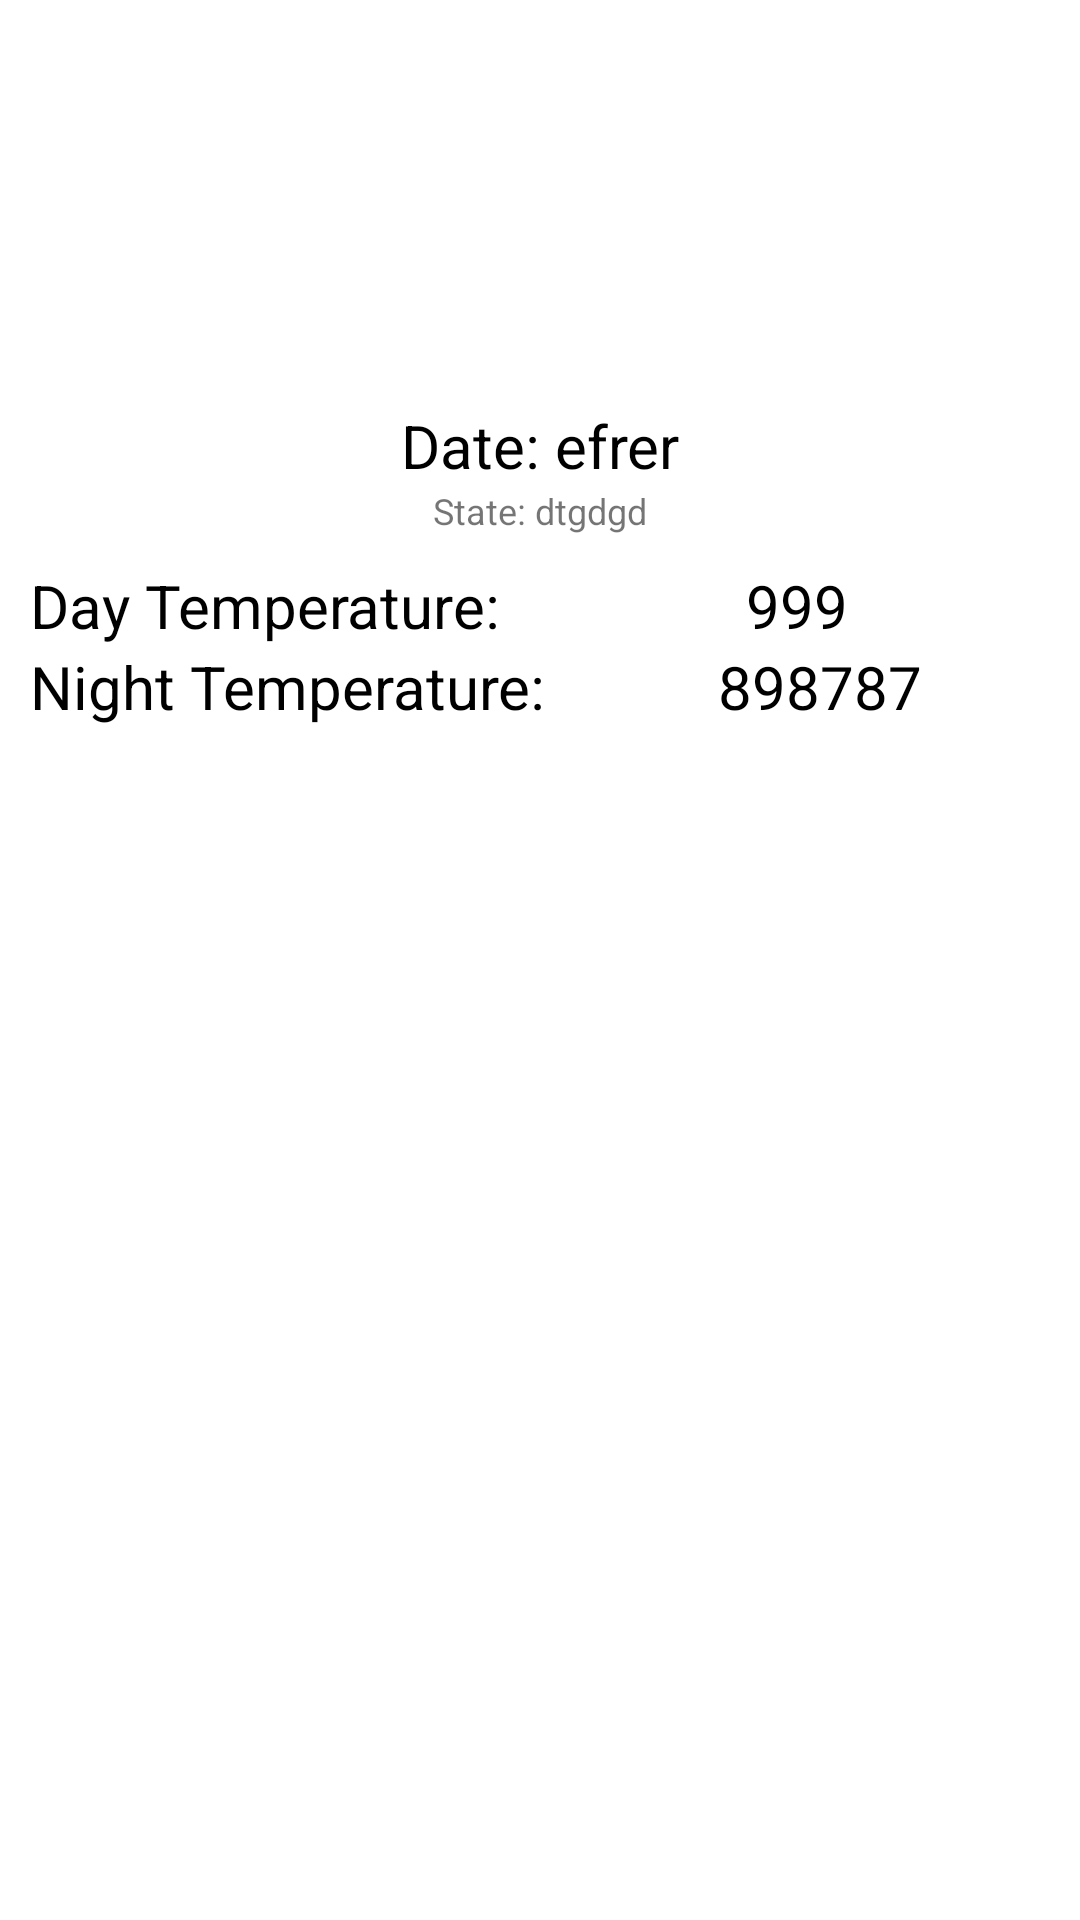

Layout XML and referenced resources for this Android screen:
<!-- AndroidManifest.xml: application theme AppTheme -->
<!-- res/layout/fragment_item_vertical.xml -->
<?xml version="1.0" encoding="utf-8"?>
<RelativeLayout xmlns:android="http://schemas.android.com/apk/res/android"
    android:layout_width="match_parent"
    android:background="@android:color/background_light"
    android:layout_height="match_parent">

    <ImageView
        android:id="@+id/iv_fr_img"
        android:layout_width="120dp"
        android:layout_height="120dp"
        android:layout_centerHorizontal="true"
        android:src="@mipmap/sun" />

    <TextView
        android:id="@+id/tv_fr_date"
        android:layout_width="match_parent"
        android:layout_height="wrap_content"
        android:layout_below="@+id/iv_fr_img"
        android:layout_marginTop="15dp"
        android:fontFamily="sans-serif"
        android:gravity="center"
        android:text="Date: efrer"
        android:textColor="@color/black"
        android:textSize="20sp" />

    <TextView
        android:id="@+id/tv_fr_state"
        android:layout_width="match_parent"
        android:layout_height="wrap_content"
        android:layout_below="@+id/tv_fr_date"
        android:gravity="center"
        android:text="State: dtgdgd"
        android:textSize="12sp" />

    <TextView
        android:id="@+id/tv_fr_day"
        android:layout_width="wrap_content"
        android:layout_height="wrap_content"
        android:layout_below="@+id/tv_fr_state"
        android:layout_marginLeft="10dp"
        android:layout_marginTop="10dp"
        android:text="Day Temperature: "
        android:textColor="@color/black"
        android:textSize="20sp" />

    <TextView
        android:id="@+id/tv_fr_temp_day"
        android:layout_width="match_parent"
        android:layout_height="wrap_content"
        android:layout_below="@+id/tv_fr_state"
        android:layout_marginTop="10dp"
        android:layout_toRightOf="@+id/tv_fr_day"
        android:gravity="center"
        android:text="999"
        android:textColor="@color/black"
        android:textSize="20sp" />

    <TextView
        android:id="@+id/tv_fr_night"
        android:layout_width="wrap_content"
        android:layout_height="wrap_content"
        android:layout_below="@+id/tv_fr_day"
        android:layout_marginLeft="10dp"
        android:text="Night Temperature: "
        android:textColor="@color/black"
        android:textSize="20sp" />

    <TextView
        android:id="@+id/tv_fr_temp_night"
        android:layout_width="match_parent"
        android:layout_height="wrap_content"
        android:layout_below="@+id/tv_fr_temp_day"
        android:layout_marginBottom="50dp"
        android:layout_toRightOf="@+id/tv_fr_night"
        android:gravity="center"
        android:text="898787"
        android:textColor="@color/black"
        android:textSize="20sp" />

</RelativeLayout>
<!-- resources referenced by this layout -->
<resources>
  <color name="black">#000</color>
  <!-- mipmap sun: png bitmap (drawable, 36559 bytes) -->
  <style name="AppTheme" parent="Theme.AppCompat.Light.NoActionBar">
          
          <item name="colorPrimary">@color/colorPrimary</item>
          <item name="colorPrimaryDark">@color/colorPrimaryDark</item>
          <item name="colorAccent">@color/colorAccent</item>
          <item name="android:windowActionBar">true</item>
      </style>
  <color name="colorPrimary">#3F51B5</color>
  <color name="colorPrimaryDark">#303F9F</color>
  <color name="colorAccent">#FF4081</color>
</resources>
